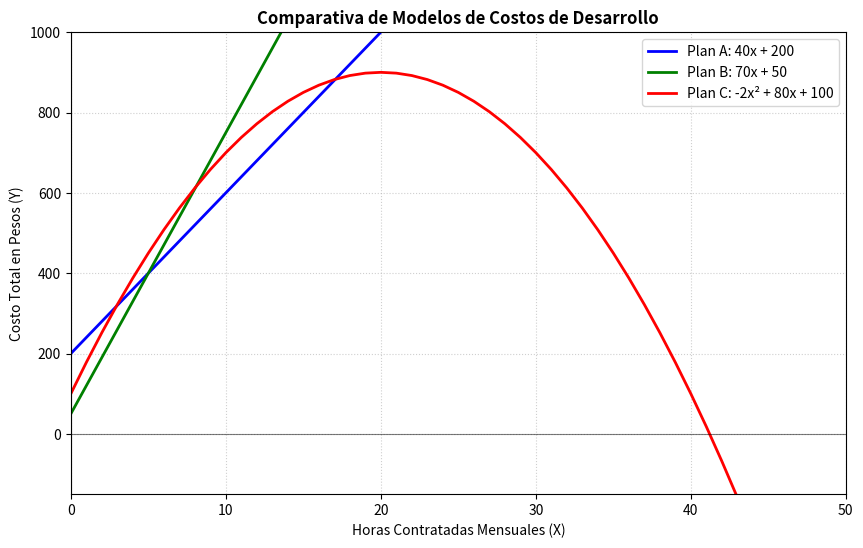

Generate this figure with matplotlib:
import matplotlib.pyplot as plt

# ==========================================
# 1. GENERACIÓN DE DATOS Y LÓGICA DEL PROYECTO
# ==========================================
x_curva = list(range(0, 51))

costos_A = []
costos_B = []
costos_C = []

for x in x_curva:
    y_a = 40 * x + 200
    costos_A.append(y_a)
    
    y_b = 70 * x + 50
    costos_B.append(y_b)
   # funcion cuadratica - juliana 
   
    y_c = -2 * (x ** 2) + 80 * x + 100
    costos_C.append(y_c)

# ==========================================
# 2. MOSTRAR TABLA DE COSTOS EN CONSOLA
# ==========================================
print(f"{'Horas (X)':<10} | {'Plan A ($)':<12} | {'Plan B ($)':<12} | {'Plan C ($)':<12}")
print("-" * 55)

for i in range(0, 51, 5):
    print(f"{x_curva[i]:<10} | ${costos_A[i]:<11} | ${costos_B[i]:<11} | ${costos_C[i]:<11}")

print("\n" + "="*55 + "\n")

# ==========================================
# 3. CONFIGURACIÓN Y APERTURA DE LA GRÁFICA
# ==========================================
plt.figure(figsize=(10, 6))

plt.plot(x_curva, costos_A, label="Plan A: 40x + 200", color="blue", linewidth=2)
plt.plot(x_curva, costos_B, label="Plan B: 70x + 50", color="green", linewidth=2)
plt.plot(x_curva, costos_C, label="Plan C: -2x² + 80x + 100", color="red", linewidth=2)

plt.title("Comparativa de Modelos de Costos de Desarrollo", fontsize=12, fontweight='bold')
plt.xlabel("Horas Contratadas Mensuales (X)", fontsize=10)
plt.ylabel("Costo Total en Pesos (Y)", fontsize=10)

plt.xlim(0, 50)
plt.ylim(-150, 1000)

plt.axhline(0, color='black', linestyle='-', linewidth=0.8, alpha=0.5)
plt.axvline(0, color='black', linestyle='-', linewidth=0.8, alpha=0.5)
plt.grid(True, linestyle=":", alpha=0.6)
plt.legend()

plt.show()
